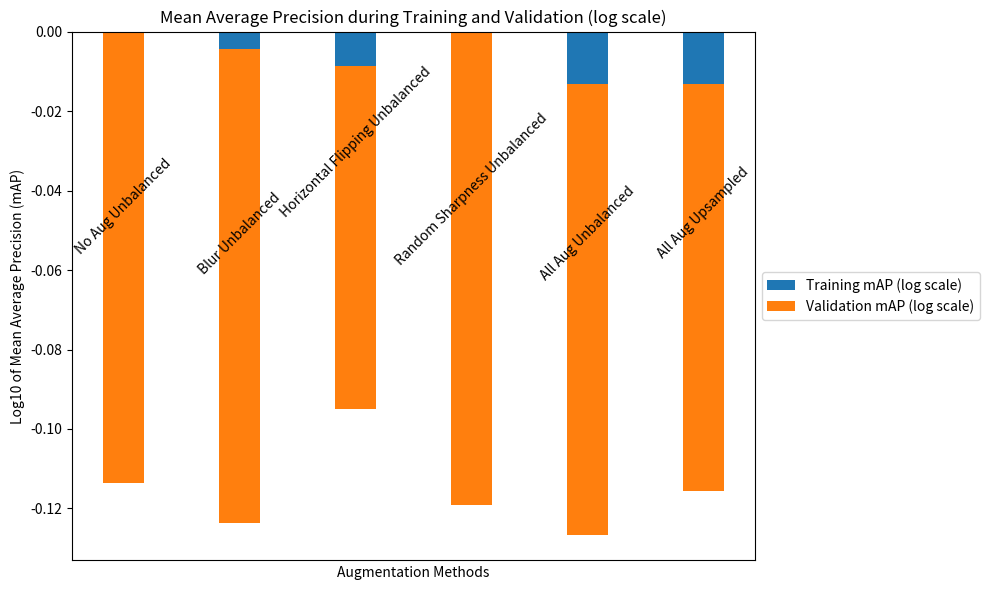

Recreate this plot in Python.
import matplotlib.pyplot as plt
import numpy as np

# Example mAP values (replace these with your actual data)
methods = ['No Aug Unbalanced', 'Blur Unbalanced', 'Horizontal Flipping Unbalanced', 'Random Sharpness Unbalanced', 'All Aug Unbalanced', 'All Aug Upsampled']
train_mAP = [1.0, 0.99, 0.98, 1.0, 0.97, 0.97]  # mAP values during training
val_mAP = [0.77, 0.76, 0.82, 0.76, 0.77, 0.79]    # mAP values during validation

# Apply logarithmic transformation to the data
train_mAP_log = np.log10(train_mAP)
val_mAP_log = np.log10(val_mAP)

# Create a bar plot
fig, ax = plt.subplots(figsize=(10, 6))

bar_width = 0.35
index = np.arange(len(methods))

# Calculate the x-coordinates for both training and validation bars
combined_x = index + bar_width / 2

# Bar plots for training and validation mAP
train_bars = ax.bar(combined_x, train_mAP_log, bar_width, label='Training mAP (log scale)')
val_bars = ax.bar(combined_x, val_mAP_log, bar_width, label='Validation mAP (log scale)', bottom=train_mAP_log)  # Stack validation bars on top of training bars

ax.set_xlabel('Augmentation Methods')
ax.set_ylabel('Log10 of Mean Average Precision (mAP)')
ax.set_title('Mean Average Precision during Training and Validation (log scale)')
ax.set_xticks([])  # Remove x-axis ticks
ax.set_xticklabels([])  # Remove x-axis labels

# Place the legend to the right of the plot
ax.legend(loc='center left', bbox_to_anchor=(1, 0.5))

# Add labels in the middle of each bar
for i, label in enumerate(methods):
    ax.text(combined_x[i], (train_mAP_log[i] + val_mAP_log[i]) / 2, label, ha='center', va='bottom', rotation=45)

# Display the plot
plt.tight_layout()
plt.savefig('mAP_augmentations_log_scale.png')
plt.show()
